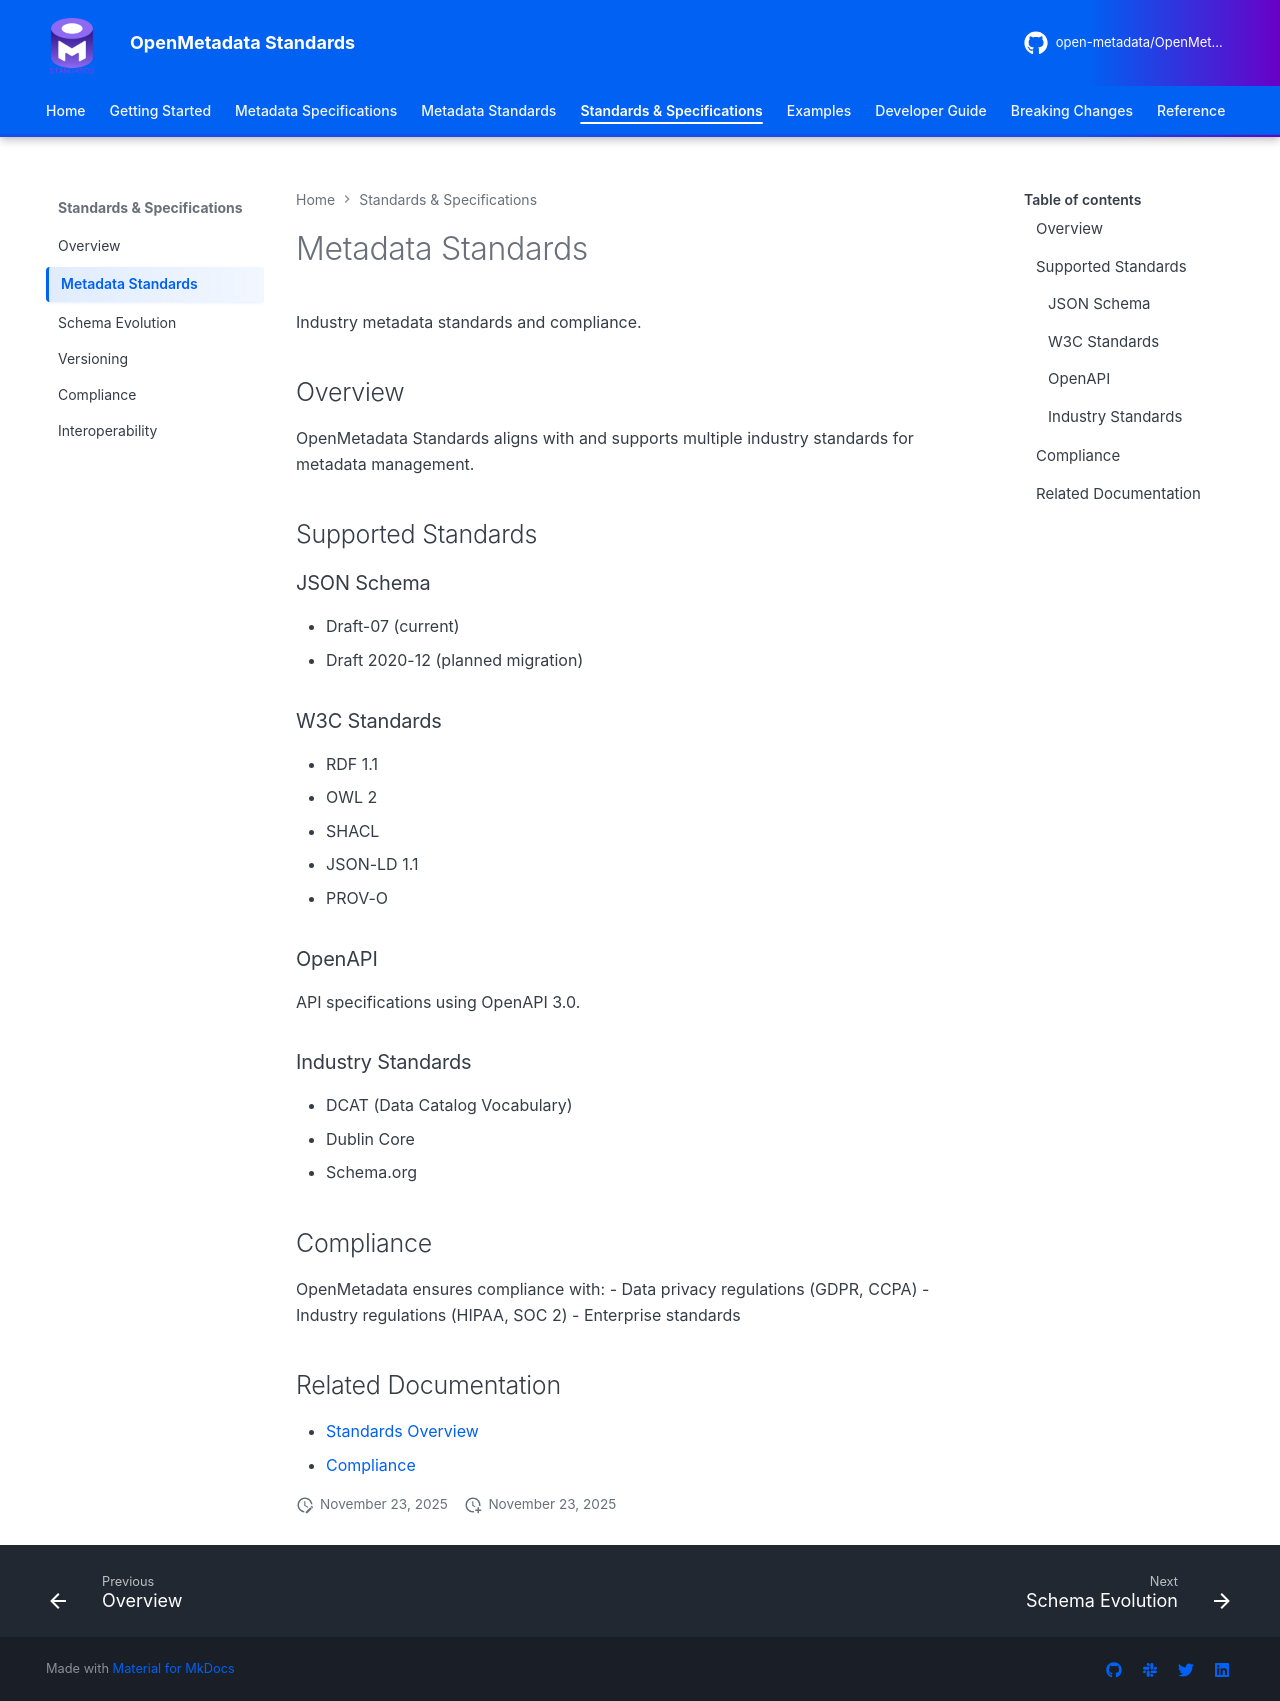

repository: open-metadata/OpenMetadataStandards · page: standards/metadata-standards/index.html · generator: mkdocs


# Metadata Standards

Industry metadata standards and compliance.

## Overview

OpenMetadata Standards aligns with and supports multiple industry standards for metadata management.

## Supported Standards

### JSON Schema
- Draft-07 (current)
- Draft 2020-12 (planned migration)

### W3C Standards
- RDF 1.1
- OWL 2
- SHACL
- JSON-LD 1.1
- PROV-O

### OpenAPI
API specifications using OpenAPI 3.0.

### Industry Standards
- DCAT (Data Catalog Vocabulary)
- Dublin Core
- Schema.org

## Compliance

OpenMetadata ensures compliance with:
- Data privacy regulations (GDPR, CCPA)
- Industry regulations (HIPAA, SOC 2)
- Enterprise standards

## Related Documentation
- [Standards Overview](overview.md)
- [Compliance](compliance.md)
